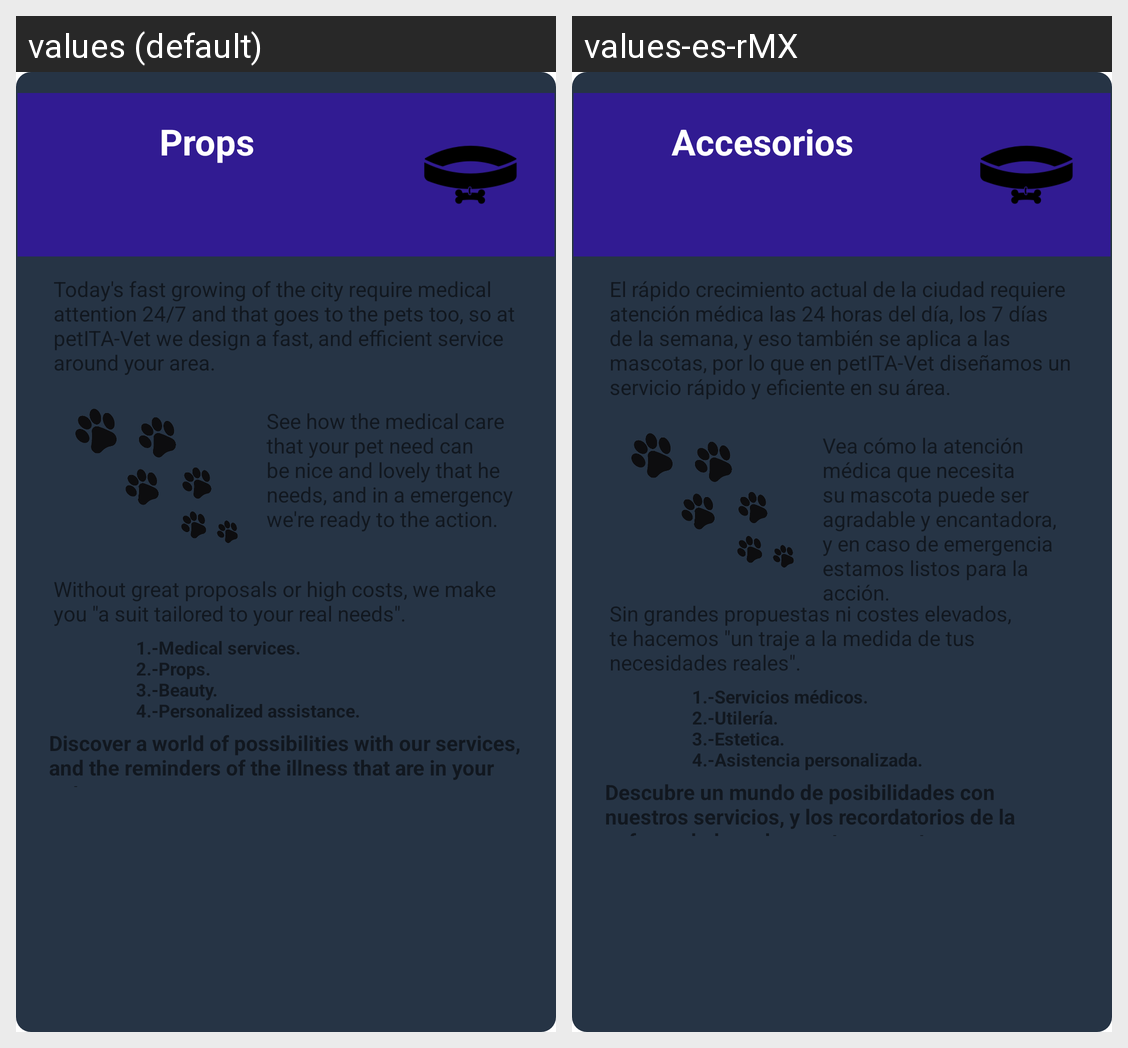

Translations of the strings shown on this Android screen, per locale in the grid:
Android screen res/layout/fragment_suppor_lap_info.xml rendered under 2 locales, left to right: values (default), values-es-rMX. Device: Nexus 5 (rendered at 1080×1920; each locale shown at half size, 540×960, under a caption strip naming it); theme Theme.PeTITA.
Strings drawn on this screen, with the default value and each locale's value (text and hints the layout hard-codes, and strings that could not be matched under every locale, appear in the picture but are not listed):

menu_supporLaptop
  values: Props
  values-es-rMX: Accesorios

infopc
  values: Today's fast growing of the city require medical attention 24/7 and that goes to the pets too, so at petITA-Vet we design a fast, and efficient service around your area.
  values-es-rMX: El rápido crecimiento actual de la ciudad requiere atención médica las 24 horas del día, los 7 días de la semana, y eso también se aplica a las mascotas, por lo que en petITA-Vet diseñamos un servicio rápido y eficiente en su área.

infopc2
  values: See how the medical care that your pet need can be nice and lovely that he needs, and in a emergency we're ready to the action.
  values-es-rMX: Vea cómo la atención médica que necesita su mascota puede ser agradable y encantadora, y en caso de emergencia estamos listos para la acción.

infopc3
  values: Without great proposals or high costs, we make you "a suit tailored to your real needs".
  values-es-rMX: Sin grandes propuestas ni costes elevados, te hacemos "un traje a la medida de tus necesidades reales".

infopc4
  values: 1.-Medical services.
      2.-Props.
      3.-Beauty.
      4.-Personalized assistance.
  values-es-rMX: 1.-Servicios médicos.
      2.-Utilería.
      3.-Estetica.
      4.-Asistencia personalizada.

infopc5
  values: Discover a world of possibilities with our services, and the reminders of the illness that are in your pet.
  values-es-rMX: Descubre un mundo de posibilidades con nuestros servicios, y los recordatorios de la enfermedad que hay en tu mascota.
